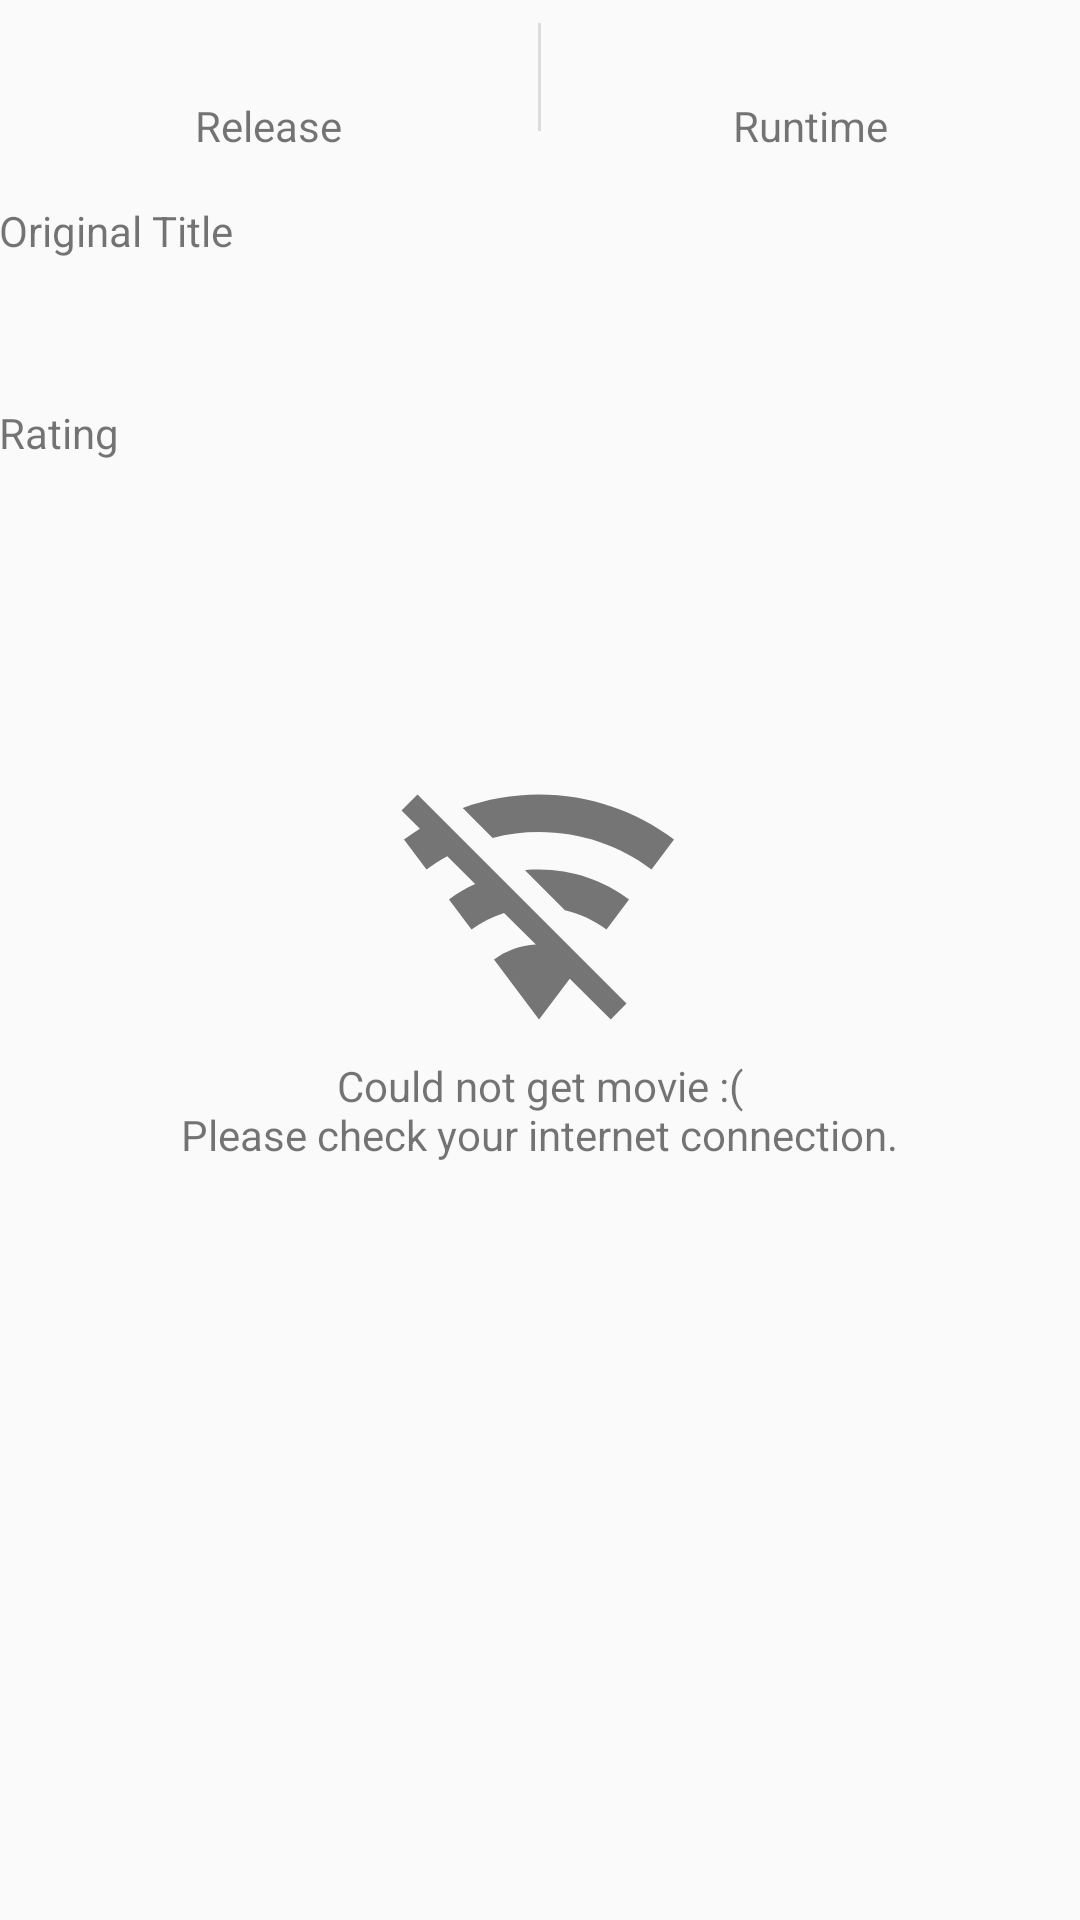

Android layout source for this screen:
<!-- AndroidManifest.xml: application theme AppTheme -->
<!-- res/layout/movie_details.xml -->
<?xml version="1.0" encoding="utf-8"?>
<RelativeLayout
    xmlns:android="http://schemas.android.com/apk/res/android"
    xmlns:tools="http://schemas.android.com/tools"
    android:layout_height="match_parent"
    android:layout_width="match_parent">

    <LinearLayout
        android:id="@+id/disconnectedMessage"
        android:layout_width="match_parent"
        android:layout_height="wrap_content"
        android:gravity="center"
        android:layout_centerInParent="true"
        android:orientation="vertical"
        android:visibility="visible">
        <TextView
            android:layout_width="wrap_content"
            android:layout_height="wrap_content"
            android:gravity="center"
            android:drawableTop="@drawable/disconnected"
            android:text="@string/warning_no_connection_movie"/>
    </LinearLayout>

    <LinearLayout
        android:layout_width="match_parent"
        android:layout_height="wrap_content"
        android:id="@+id/movieDetails"
        android:padding="@dimen/activity_horizontal_margin"
        android:orientation="vertical"
        tools:visibility="gone">

        <LinearLayout
            android:layout_width="match_parent"
            android:layout_height="wrap_content"
            android:gravity="center_vertical"
            android:layout_marginBottom="16dp">

            <RelativeLayout
                android:layout_width="0dp"
                android:layout_weight="1"
                android:layout_height="wrap_content">
                <TextView
                    android:id="@+id/released"
                    android:layout_width="wrap_content"
                    android:layout_height="wrap_content"
                    android:layout_centerHorizontal="true"
                    tools:text="2015"
                    android:textSize="24sp"/>
                <TextView
                    android:layout_width="wrap_content"
                    android:layout_height="wrap_content"
                    android:layout_centerHorizontal="true"
                    android:layout_below="@id/released"
                    android:text="@string/label_release"/>
            </RelativeLayout>
            <View
                android:layout_width="1dp"
                android:layout_height="36dp"
                android:background="@color/dividerMaterialLight"/>
            <RelativeLayout
                android:layout_width="0dp"
                android:layout_weight="1"
                android:layout_height="wrap_content">
                <TextView
                    android:id="@+id/length"
                    android:layout_width="wrap_content"
                    android:layout_height="wrap_content"
                    android:layout_centerHorizontal="true"
                    tools:text="120 min"
                    android:textSize="24sp"/>
                <TextView
                    android:layout_width="wrap_content"
                    android:layout_height="wrap_content"
                    android:layout_centerHorizontal="true"
                    android:layout_below="@id/length"
                    android:text="@string/label_runtime"/>
            </RelativeLayout>
        </LinearLayout>

        <RelativeLayout
            android:layout_width="match_parent"
            android:layout_height="wrap_content"
            android:layout_marginBottom="16dp">
            <TextView
                android:id="@+id/originalTitleLabel"
                android:layout_width="wrap_content"
                android:layout_height="wrap_content"
                android:text="@string/label_original_title"/>
            <TextView
                android:id="@+id/originalTitle"
                android:layout_width="wrap_content"
                android:layout_height="wrap_content"
                android:layout_below="@id/originalTitleLabel"
                tools:text="Captain America: The Winter Soldier"
                android:textSize="24sp"/>
        </RelativeLayout>

        <RelativeLayout
            android:layout_width="wrap_content"
            android:layout_height="wrap_content"
            android:layout_marginBottom="16dp">
            <TextView
                android:id="@+id/ratingLabel"
                android:layout_width="wrap_content"
                android:layout_height="wrap_content"
                android:text="@string/label_rating"/>
            <LinearLayout
                android:id="@+id/ratingLayout"
                android:layout_width="wrap_content"
                android:layout_height="wrap_content"
                android:layout_below="@id/ratingLabel"
                android:gravity="center_vertical">
                <TextView
                    android:id="@+id/rating"
                    android:layout_width="wrap_content"
                    android:layout_height="wrap_content"
                    tools:text="8.4/10"
                    android:textSize="24sp"/>
                <ImageView
                    android:id="@+id/ratingImage"
                    android:layout_width="wrap_content"
                    android:layout_height="wrap_content"
                    android:scaleType="center"
                    android:layout_marginStart="8dp"
                    tools:src="@drawable/ic_emoticon_grey600_24dp"/>
            </LinearLayout>
        </RelativeLayout>

        <TextView
            android:id="@+id/tagline"
            android:layout_width="wrap_content"
            android:layout_height="wrap_content"
            android:textSize="20sp"
            android:layout_marginBottom="8dp"
            tools:text="Divided We Fall"/>

        <TextView
            android:id="@+id/summary"
            android:layout_width="wrap_content"
            android:layout_height="wrap_content"
            tools:text="After the cataclysmic events in New York with The Avengers, Steve Rogers, aka Captain America is living quietly in Washington, D.C. and trying to adjust to the modern world. But when a S.H.I.E.L.D. colleague comes under attack, Steve becomes embroiled in a web of intrigue that threatens to put the world at risk. Joining forces with the Black Widow, Captain America struggles to expose the ever-widening conspiracy while fighting off professional assassins sent to silence him at every turn. When the full scope of the villainous plot is revealed, Captain America and the Black Widow enlist the help of a new ally, the Falcon. However, they soon find themselves up against an unexpected and formidable enemy—the Winter Soldier."
            />

    </LinearLayout>
</RelativeLayout>
<!-- resources referenced by this layout -->
<resources>
  <color name="dividerMaterialLight">#1f000000</color>
  <!-- drawable disconnected (drawable) -->
  <?xml version="1.0" encoding="utf-8"?>
  <vector xmlns:android="http://schemas.android.com/apk/res/android"
          android:height="100dp"
          android:width="100dp"
          android:viewportWidth="24"
          android:viewportHeight="24">
      <path android:fillColor="@color/gray600" android:pathData="M2.28,3L1,4.27L2.47,5.74C2.04,6 1.61,6.29 1.2,6.6L3,9C3.53,8.6 4.08,8.25 4.66,7.93L6.89,10.16C6.15,10.5 5.44,10.91 4.8,11.4L6.6,13.8C7.38,13.22 8.26,12.77 9.2,12.47L11.75,15C10.5,15.07 9.34,15.5 8.4,16.2L12,21L14.46,17.73L17.74,21L19,19.72M12,3C9.85,3 7.8,3.38 5.9,4.07L8.29,6.47C9.5,6.16 10.72,6 12,6C15.38,6 18.5,7.11 21,9L22.8,6.6C19.79,4.34 16.06,3 12,3M12,9C11.62,9 11.25,9 10.88,9.05L14.07,12.25C15.29,12.53 16.43,13.07 17.4,13.8L19.2,11.4C17.2,9.89 14.7,9 12,9Z" />
  </vector>
  <string name="label_original_title">Original Title</string>
  <string name="label_rating">Rating</string>
  <string name="label_release">Release</string>
  <string name="label_runtime">Runtime</string>
  <string name="warning_no_connection_movie">Could not get movie :(\nPlease check your internet connection.</string>
  <style name="AppTheme" parent="Theme.AppCompat.Light.DarkActionBar">
          
          <item name="colorPrimary">@color/colorPrimary</item>
          <item name="colorPrimaryDark">@color/colorPrimaryDark</item>
          <item name="colorAccent">@color/colorAccent</item>
      </style>
  <color name="gray600">#757575</color>
  <color name="colorPrimary">#00BCD4</color>
  <color name="colorPrimaryDark">#0097A7</color>
  <color name="colorAccent">@color/materialRedA400</color>
  <color name="materialRedA400">#ff1744</color>
</resources>
